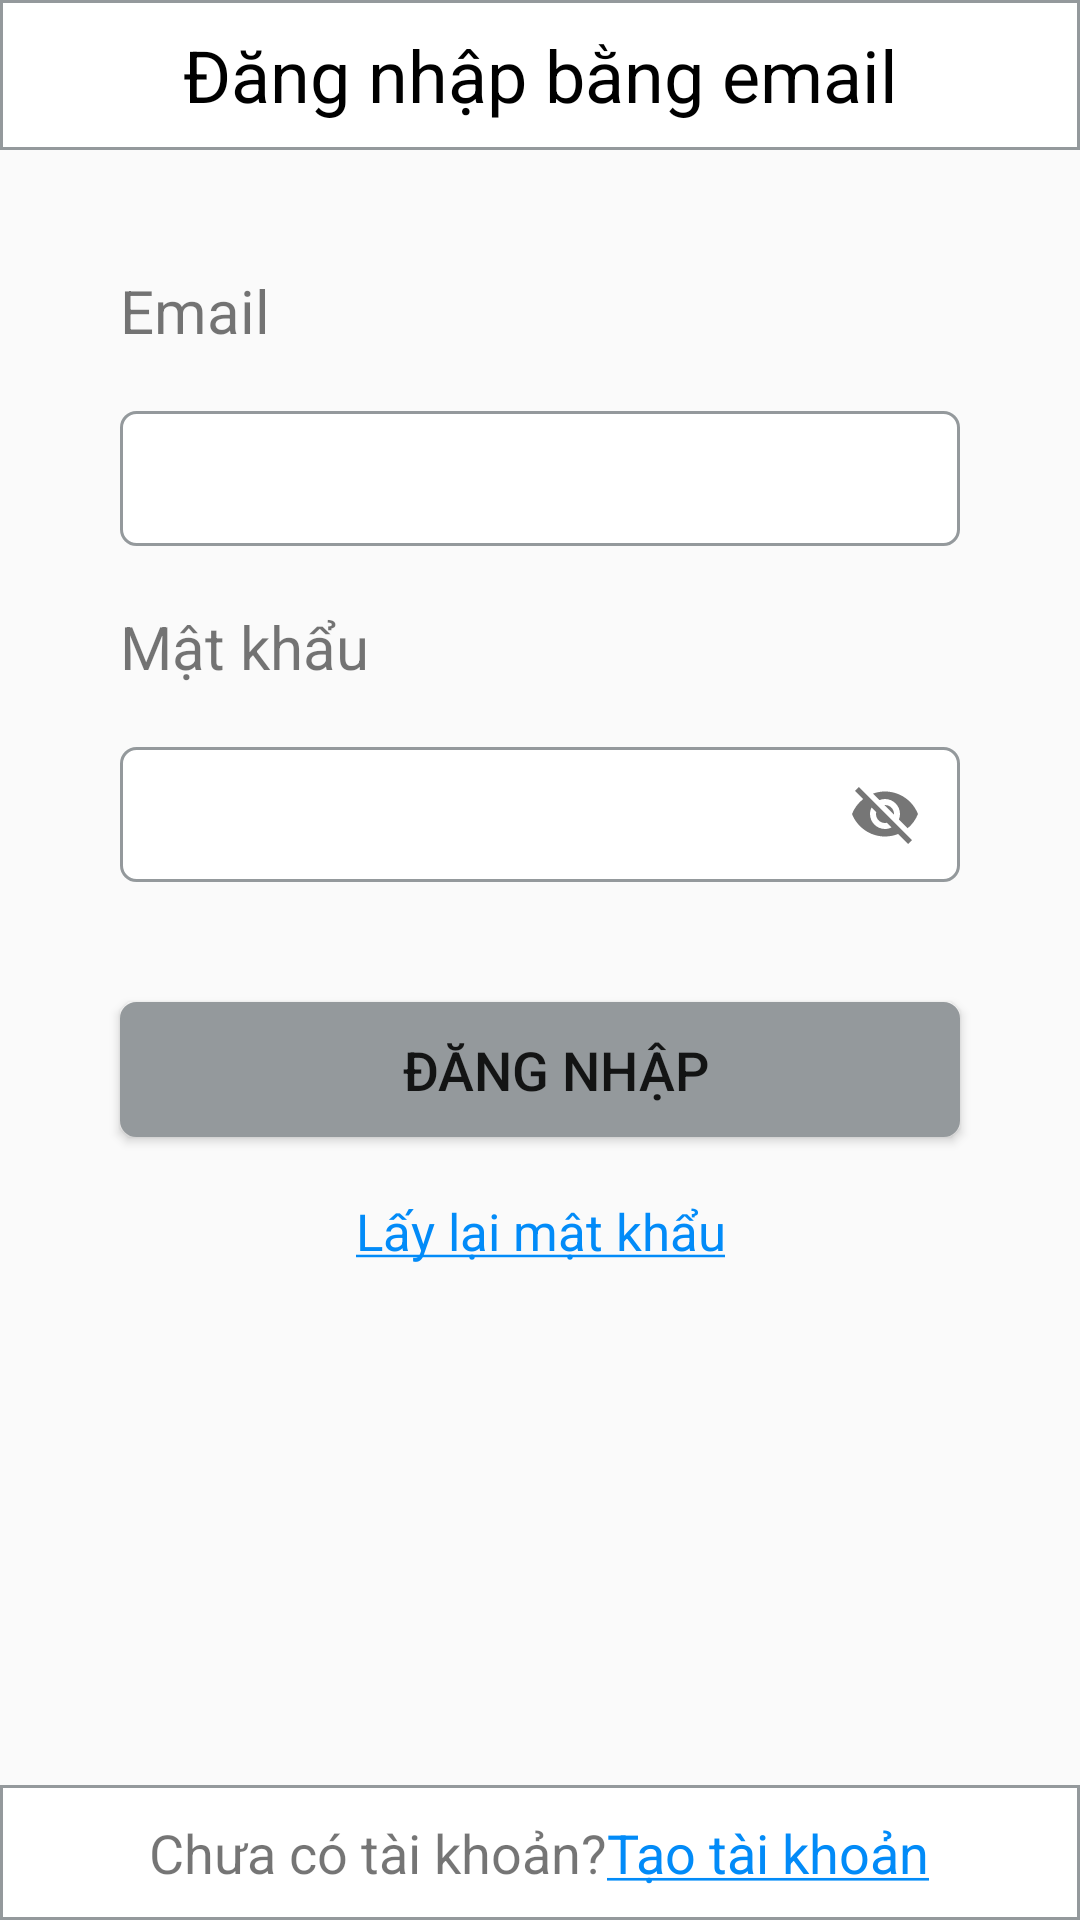

Android layout source for this screen:
<!-- AndroidManifest.xml: application theme Theme.Android45_App_Doc_Bao -->
<!-- res/layout/fragment_dn_tk.xml -->
<?xml version="1.0" encoding="utf-8"?>
<layout xmlns:android="http://schemas.android.com/apk/res/android">
    <RelativeLayout
        android:gravity="center|top"
        android:layout_width="match_parent"
        android:layout_height="match_parent">
        <LinearLayout
            android:background="@drawable/custom_dang_nhap"
            android:id="@+id/line1"
            android:gravity="center"
            android:weightSum="10"
            android:layout_width="match_parent"
            android:layout_height="50dp">
            <ImageView
                android:id="@+id/imgMuiTenBack"
                android:src="@drawable/ic_baseline_arrow_back_24"
                android:layout_weight="1"
                android:layout_width="0dp"
                android:layout_height="wrap_content"/>
            <TextView
                android:gravity="center"
                android:textColor="@color/black"
                android:textSize="24dp"
                android:text="@string/tb_dang_nhap_bang_gamil"
                android:layout_weight="8"
                android:layout_width="0dp"
                android:layout_height="wrap_content"/>
            <ImageView
                android:layout_weight="1"
                android:layout_width="0dp"
                android:layout_height="wrap_content"/>
        </LinearLayout>

        <TextView
            android:id="@+id/tvNhap"
            android:layout_width="wrap_content"
            android:layout_height="wrap_content"
            android:layout_below="@id/line1"
            android:layout_marginLeft="40dp"
            android:layout_marginTop="40dp"
            android:text="@string/tb_dang_nhap_email"
            android:textSize="20sp" />
        <EditText
            android:inputType="text"
            android:maxLength="30"
            android:id="@+id/edtNhapEmail"
            android:layout_width="match_parent"
            android:layout_height="45dp"
            android:layout_below="@id/tvNhap"
            android:layout_marginLeft="40dp"
            android:layout_marginTop="20dp"
            android:layout_marginRight="40dp"
            android:background="@drawable/custom_login"
            android:maxLines="1"
            android:paddingLeft="10dp"
            android:textSize="17sp" />

        <TextView
            android:id="@+id/tvTaoMk"
            android:layout_width="wrap_content"
            android:layout_height="wrap_content"
            android:layout_below="@id/edtNhapEmail"
            android:layout_marginLeft="40dp"
            android:layout_marginTop="20dp"
            android:text="@string/tb_dang_nhap_pass"
            android:textSize="20sp" />
        <RelativeLayout
            android:id="@+id/line3"
            android:background="@drawable/custom_login"
            android:layout_marginLeft="40dp"
            android:layout_marginRight="40dp"
            android:layout_marginTop="20dp"
            android:layout_below="@id/tvTaoMk"
            android:orientation="horizontal"
            android:layout_width="match_parent"
            android:layout_height="45dp">

            <EditText
                android:id="@+id/edtNhapMk"
                android:layout_width="match_parent"
                android:layout_height="match_parent"
                android:background="@drawable/custom_tao_mk"
                android:inputType="textPassword"
                android:maxLength="30"
                android:maxLines="1"
                android:paddingLeft="10dp"
                android:textSize="17sp" />
            <ImageView
                android:id="@+id/imgVisi"
                android:layout_alignParentRight="true"
                android:layout_centerVertical="true"
                android:src="@drawable/ic_baseline_visibility_24"
                android:layout_width="50dp"
                android:layout_height="wrap_content"/>
            <ImageView
                android:id="@+id/imgVisiOff"
                android:layout_alignParentRight="true"
                android:layout_centerVertical="true"
                android:src="@drawable/ic_baseline_visibility_off_24"
                android:layout_width="50dp"
                android:layout_height="wrap_content"/>
        </RelativeLayout>

        <Button
            android:id="@+id/btDnTaiKhoan"
            android:layout_width="match_parent"
            android:layout_height="45dp"
            android:layout_below="@id/line3"
            android:layout_marginLeft="40dp"
            android:layout_marginTop="40dp"
            android:layout_marginRight="40dp"
            android:background="@drawable/custom_tao_tai_khoan"
            android:paddingLeft="10dp"
            android:text="@string/tv_dang_nhap"
            android:textSize="18sp" />

        <TextView
            android:layout_centerHorizontal="true"
            android:id="@+id/tvDnEmail"
            android:layout_width="wrap_content"
            android:layout_height="wrap_content"
            android:layout_below="@id/btDnTaiKhoan"
            android:layout_marginTop="20dp"
            android:gravity="center"
            android:text="@string/tb_lay_lai_mk"
            android:textColor="@color/xam_dam"
            android:textSize="17sp" />
        <LinearLayout
            android:gravity="center"
            android:layout_alignParentBottom="true"
            android:background="@drawable/custom_dang_nhap"
            android:orientation="horizontal"
            android:layout_width="match_parent"
            android:layout_height="45dp">
            <TextView
                android:gravity="center"
                android:text="@string/tv_chua_co_tk"
                android:textSize="18sp"
                android:layout_width="wrap_content"
                android:layout_height="match_parent"/>
            <TextView
                android:id="@+id/tvTaoTaiKhoan"
                android:textColor="@color/xam_dam"
                android:textSize="18sp"
                android:gravity="center"
                android:text="@string/tv_tao_tk"
                android:layout_width="wrap_content"
                android:layout_height="match_parent"/>
        </LinearLayout>





    </RelativeLayout>
</layout>
<!-- resources referenced by this layout -->
<resources>
  <color name="black">#FF000000</color>
  <color name="xam_dam">#028BF8</color>
  <!-- drawable custom_dang_nhap (drawable) -->
  <?xml version="1.0" encoding="utf-8"?>
  <shape
      android:shape="rectangle"
      xmlns:android="http://schemas.android.com/apk/res/android">
      <stroke
          android:width="1dp"
          android:color="@color/xam"/>
      <solid android:color="#FFFFFF"/>
  
  </shape>
  <!-- drawable custom_login (drawable) -->
  <?xml version="1.0" encoding="utf-8"?>
  <shape
      android:shape="rectangle"
      xmlns:android="http://schemas.android.com/apk/res/android">
      <stroke
          android:width="1dp"
          android:color="@color/xam"/>
      <corners android:radius="5dp"/>
      <solid android:color="@color/white"/>
  
  </shape>
  <!-- drawable custom_tao_tai_khoan (drawable) -->
  <?xml version="1.0" encoding="utf-8"?>
  <shape
      android:shape="rectangle"
      xmlns:android="http://schemas.android.com/apk/res/android">
      <stroke
          android:width="1dp"
          android:color="@color/xam"/>
      <corners android:radius="5dp"/>
      <solid android:color="@color/xam"/>
  </shape>
  <!-- drawable ic_baseline_visibility_off_24 (drawable) -->
  <vector android:alpha="0.9" android:height="24dp"
      android:tint="?attr/colorControlNormal" android:viewportHeight="24"
      android:viewportWidth="24" android:width="24dp" xmlns:android="http://schemas.android.com/apk/res/android">
      <path android:fillColor="@android:color/white" android:pathData="M12,7c2.76,0 5,2.24 5,5 0,0.65 -0.13,1.26 -0.36,1.83l2.92,2.92c1.51,-1.26 2.7,-2.89 3.43,-4.75 -1.73,-4.39 -6,-7.5 -11,-7.5 -1.4,0 -2.74,0.25 -3.98,0.7l2.16,2.16C10.74,7.13 11.35,7 12,7zM2,4.27l2.28,2.28 0.46,0.46C3.08,8.3 1.78,10.02 1,12c1.73,4.39 6,7.5 11,7.5 1.55,0 3.03,-0.3 4.38,-0.84l0.42,0.42L19.73,22 21,20.73 3.27,3 2,4.27zM7.53,9.8l1.55,1.55c-0.05,0.21 -0.08,0.43 -0.08,0.65 0,1.66 1.34,3 3,3 0.22,0 0.44,-0.03 0.65,-0.08l1.55,1.55c-0.67,0.33 -1.41,0.53 -2.2,0.53 -2.76,0 -5,-2.24 -5,-5 0,-0.79 0.2,-1.53 0.53,-2.2zM11.84,9.02l3.15,3.15 0.02,-0.16c0,-1.66 -1.34,-3 -3,-3l-0.17,0.01z"/>
  </vector>
  <string name="tb_dang_nhap_bang_gamil">Đăng nhập bằng email</string>
  <string name="tb_dang_nhap_email">Email</string>
  <string name="tb_dang_nhap_pass">Mật khẩu</string>
  <string name="tb_lay_lai_mk"><u>Lấy lại mật khẩu</u></string>
  <string name="tv_chua_co_tk">Chưa có tài khoản?</string>
  <string name="tv_dang_nhap">Đăng nhập</string>
  <string name="tv_tao_tk"><u>Tạo tài khoản</u></string>
  <style name="Theme.Android45_App_Doc_Bao" parent="Theme.AppCompat.DayNight.NoActionBar">
          
          <item name="colorPrimary">@color/purple_500</item>
          <item name="colorPrimaryVariant">@color/purple_700</item>
          <item name="colorOnPrimary">@color/white</item>
          
          <item name="colorSecondary">@color/teal_200</item>
          <item name="colorSecondaryVariant">@color/teal_700</item>
          <item name="colorOnSecondary">@color/black</item>
          
          <item name="android:statusBarColor" tools:targetApi="l">?attr/colorPrimaryVariant</item>
          
      </style>
  <color name="xam">#94999C</color>
  <color name="white">#FFFFFFFF</color>
  <color name="purple_500">#FF6200EE</color>
  <color name="purple_700">#FF9800</color>
  <color name="teal_200">#FF03DAC5</color>
  <color name="teal_700">#FF018786</color>
</resources>
